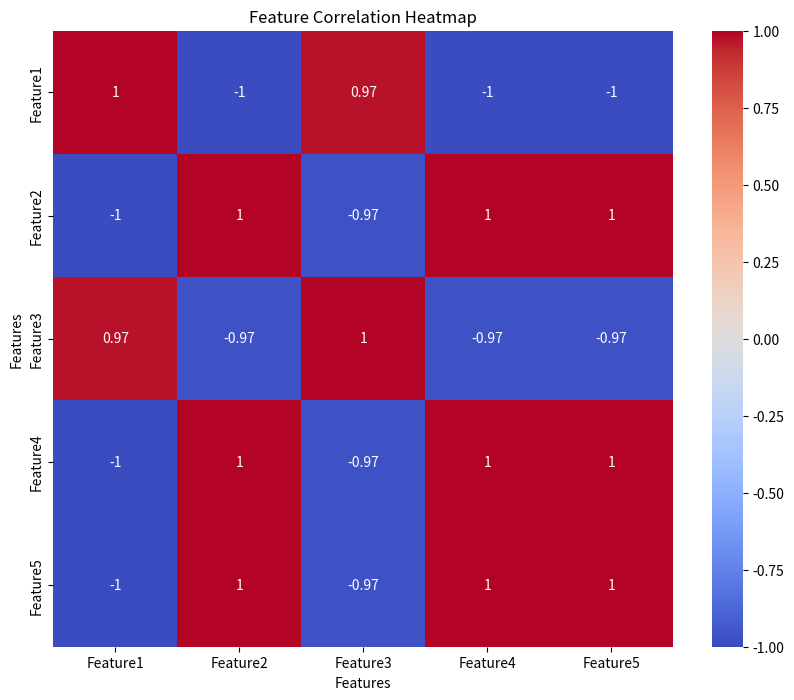

Recreate this plot in Python.
import pandas as pd  
import seaborn as sns  
import matplotlib.pyplot as plt  
  
# 假设你有一个名为df的DataFrame，其中包含你的特征数据  
# 为了示例，我们创建一个简单的DataFrame  
data = {  
    'Feature1': [1, 2, 3, 4, 5],  
    'Feature2': [5, 4, 3, 2, 1],  
    'Feature3': [2, 3, 5, 7, 11],  
    'Feature4': [7, 6, 5, 4, 3],  
    'Feature5': [11, 10, 9, 8, 7]  
}  
df = pd.DataFrame(data)  
  
# 计算特征之间的相关性矩阵  
corr_matrix = df.corr()  
  
# 使用seaborn创建热图  
plt.figure(figsize=(10, 8))  
sns.heatmap(corr_matrix, annot=True, cmap='coolwarm')  
  
# 添加标题和坐标轴标签  
plt.title('Feature Correlation Heatmap')  
plt.xlabel('Features')  
plt.ylabel('Features')  
  
# 显示热图  
plt.show()